6-way image classification set "dataset_real" from GitHub (pemburunasikotak/cnnFishAnalisisi); label vocabulary: gerabah fish not fresh, kembung fish not fresh, kuniran fish not fresh, gerabah fish fresh, kembung fish fresh, kuniran fish fresh.

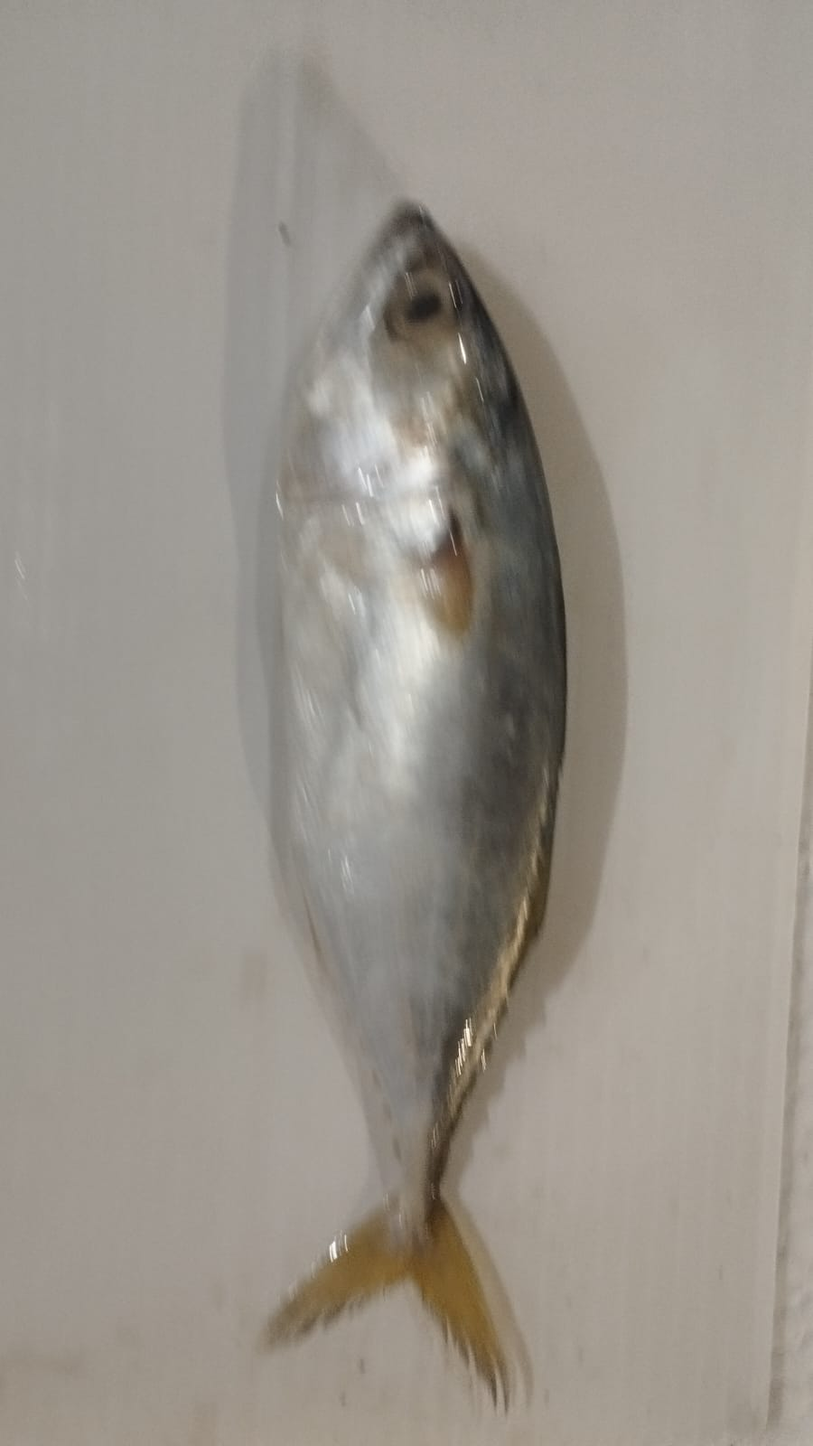
Label: kembung fish not fresh

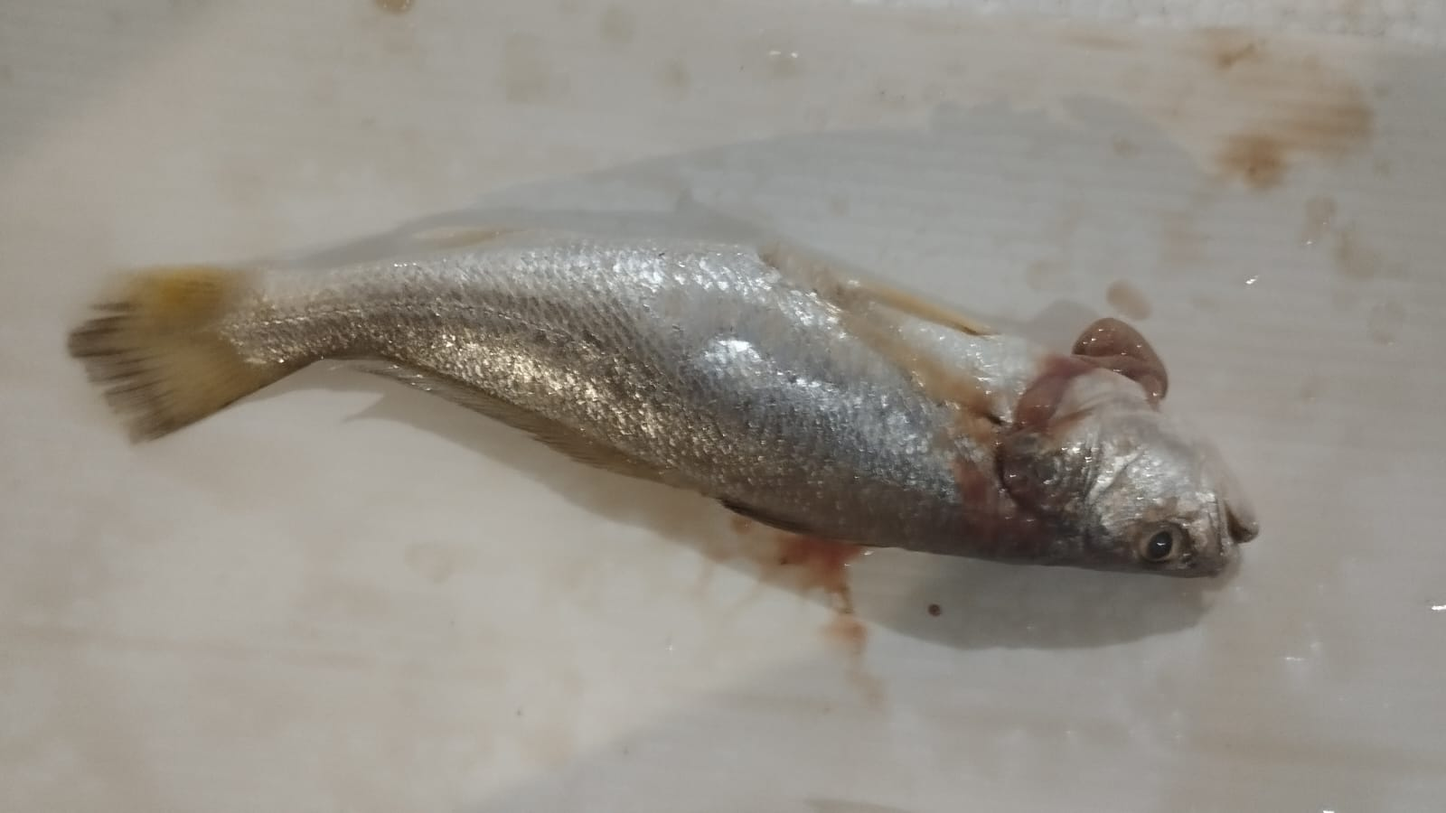
Label: gerabah fish not fresh

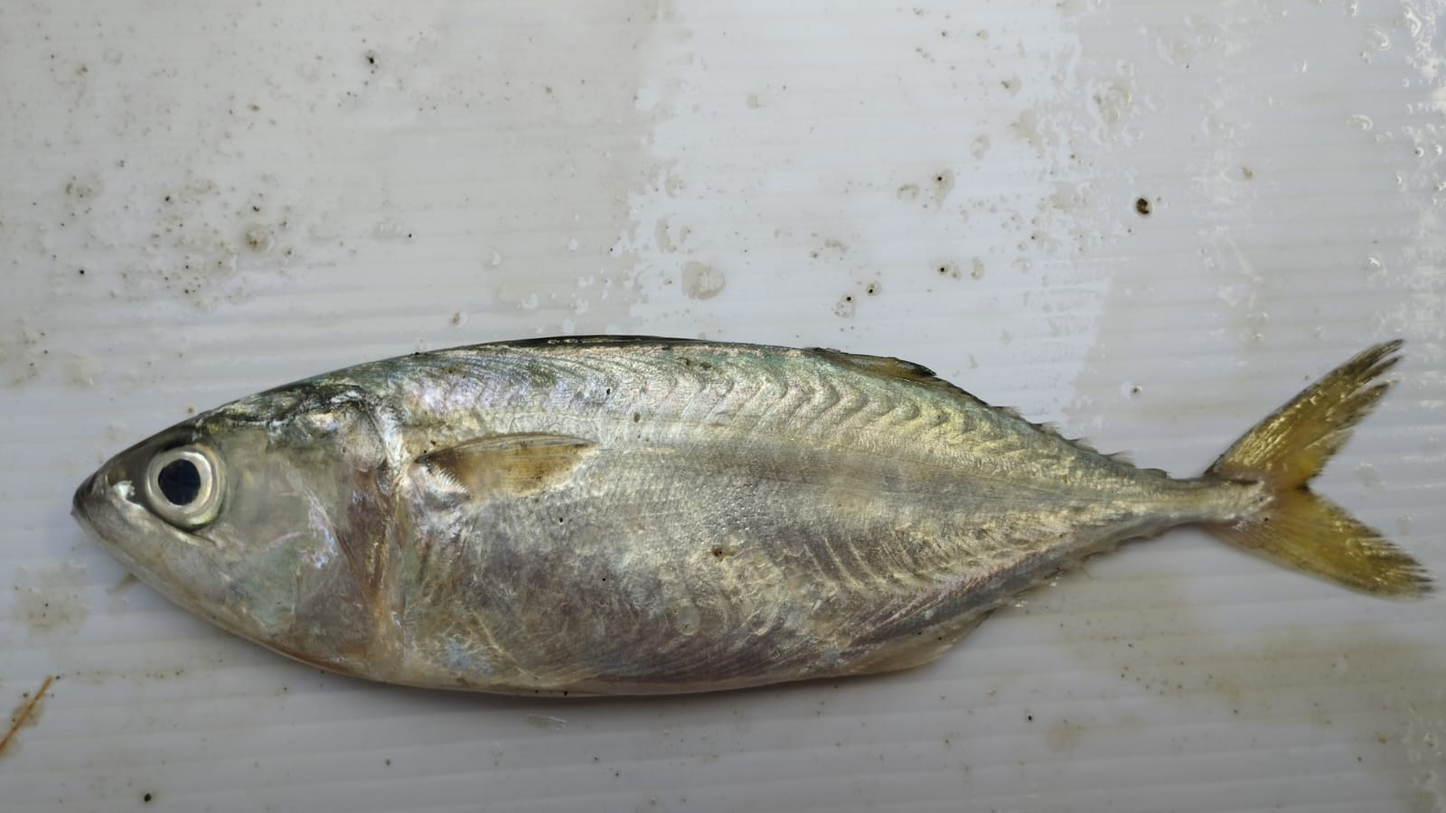
Label: kembung fish fresh

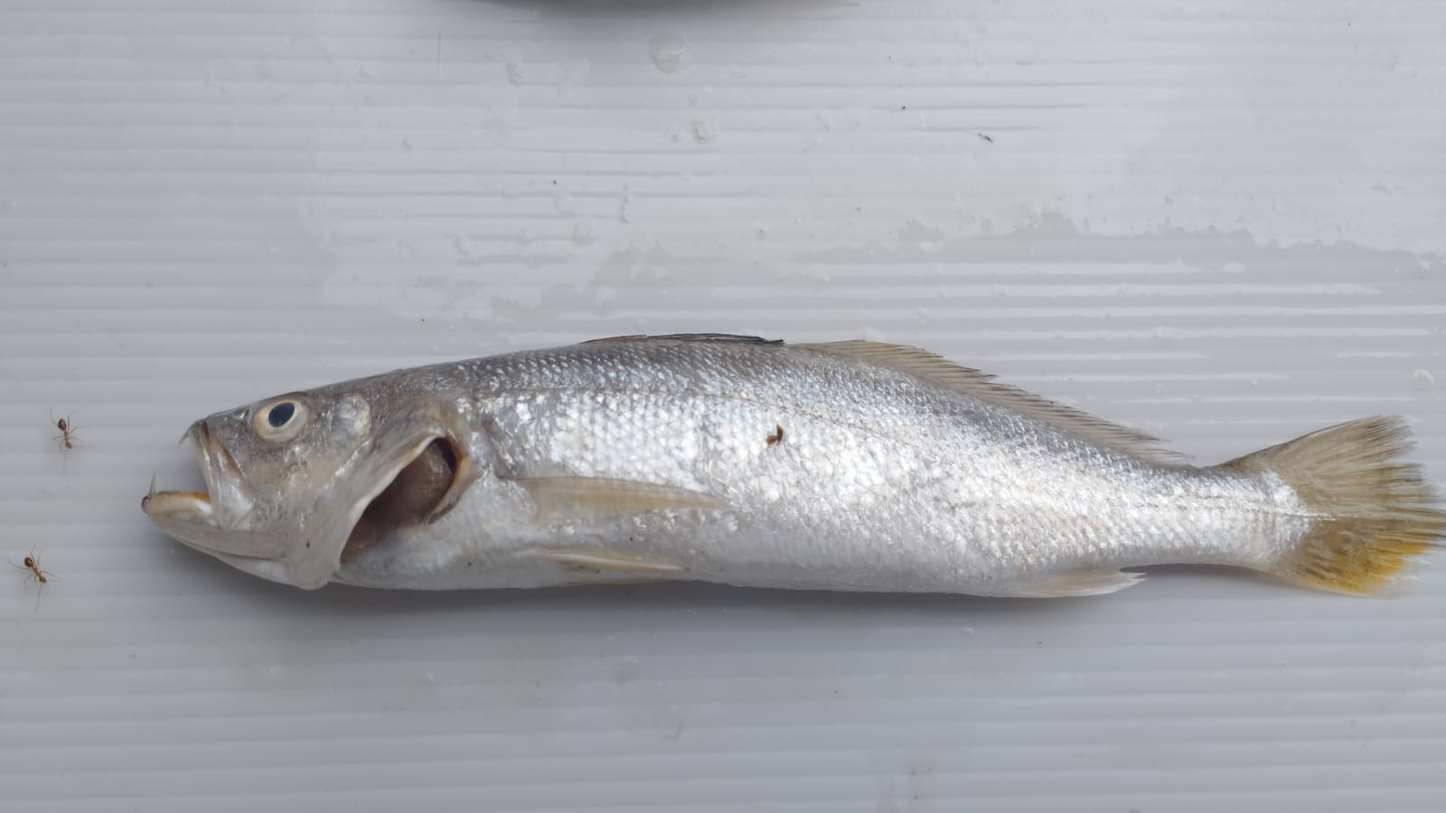
Label: gerabah fish fresh

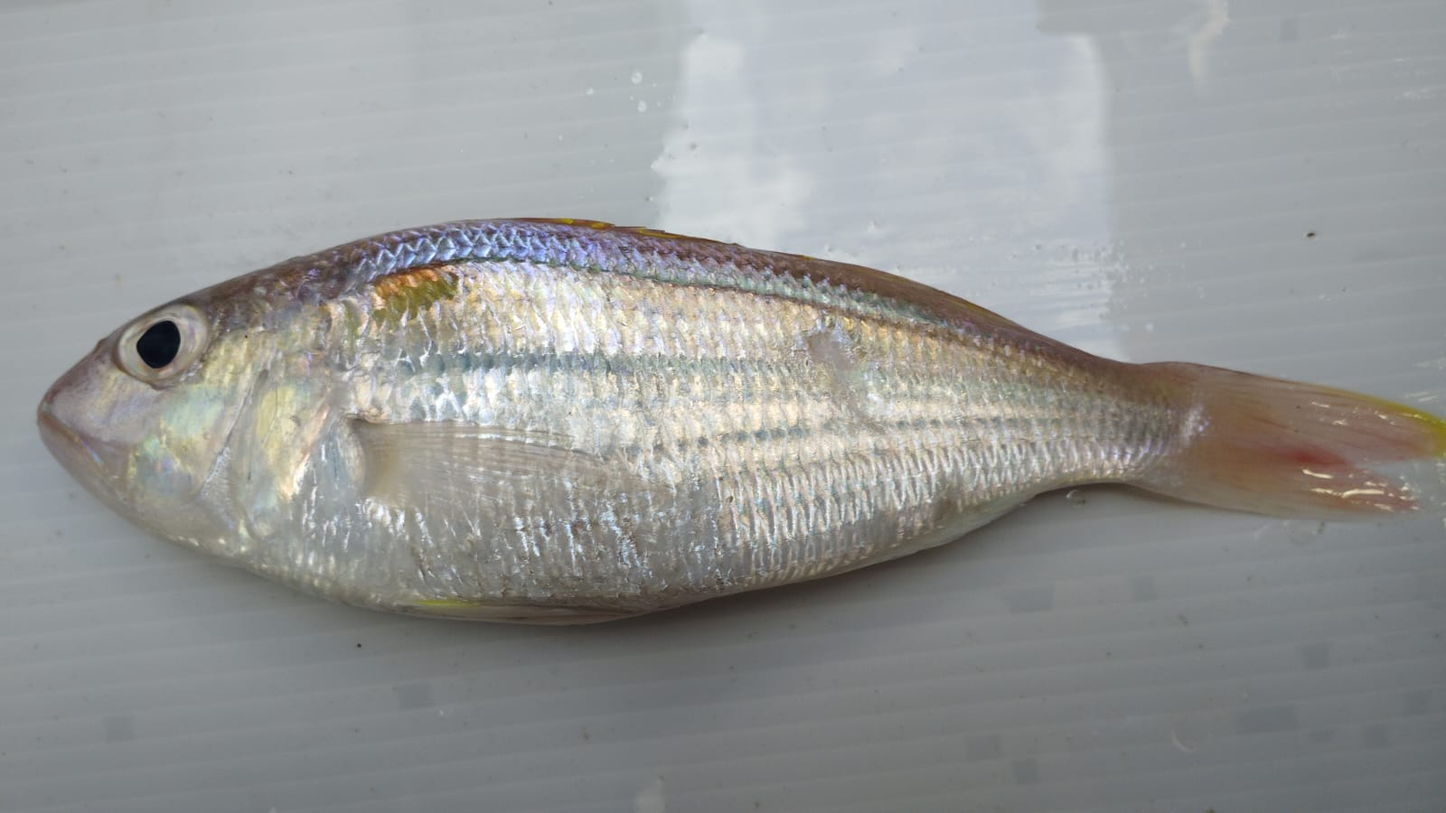
Label: kuniran fish fresh

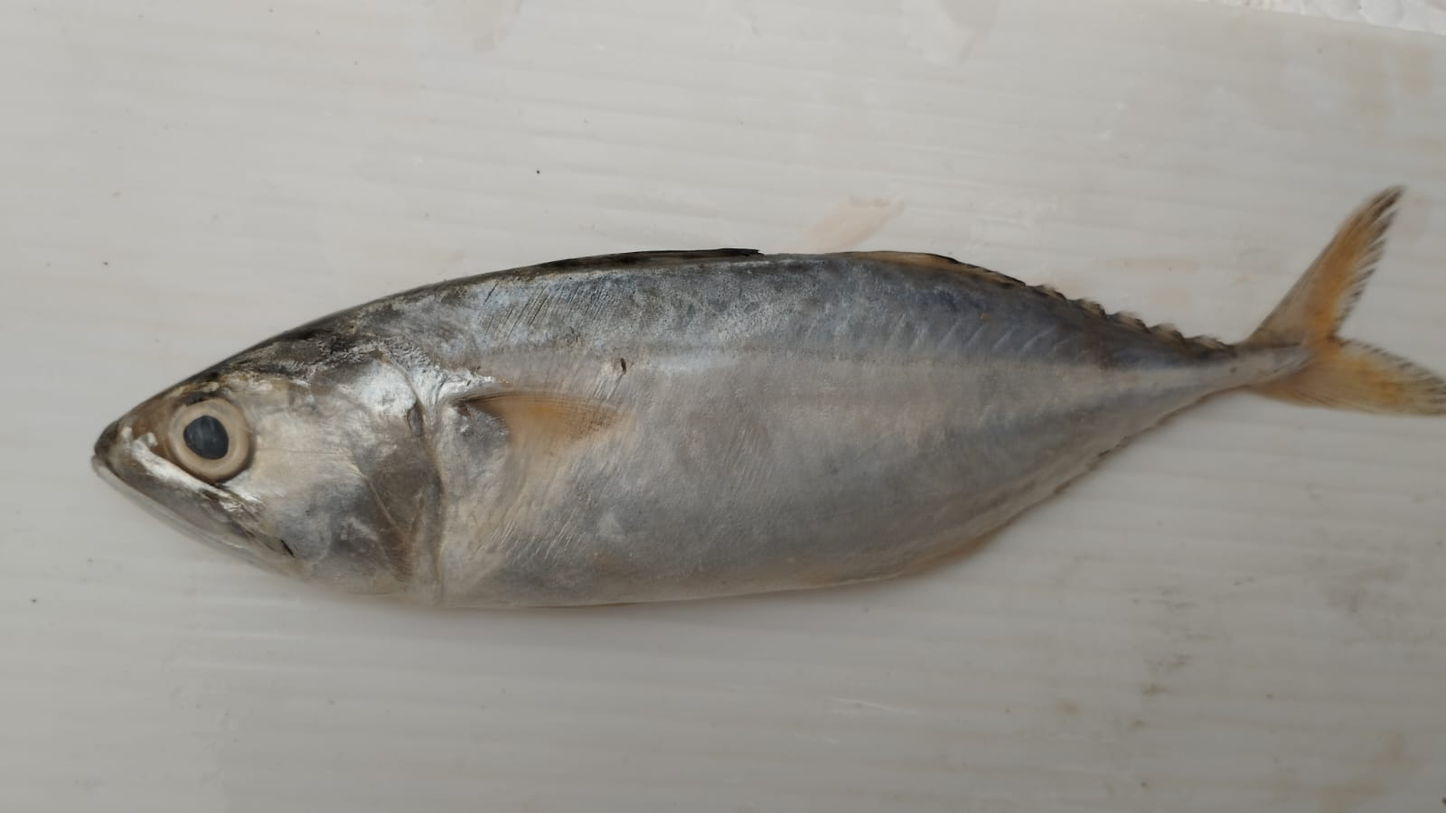
Label: kembung fish not fresh
